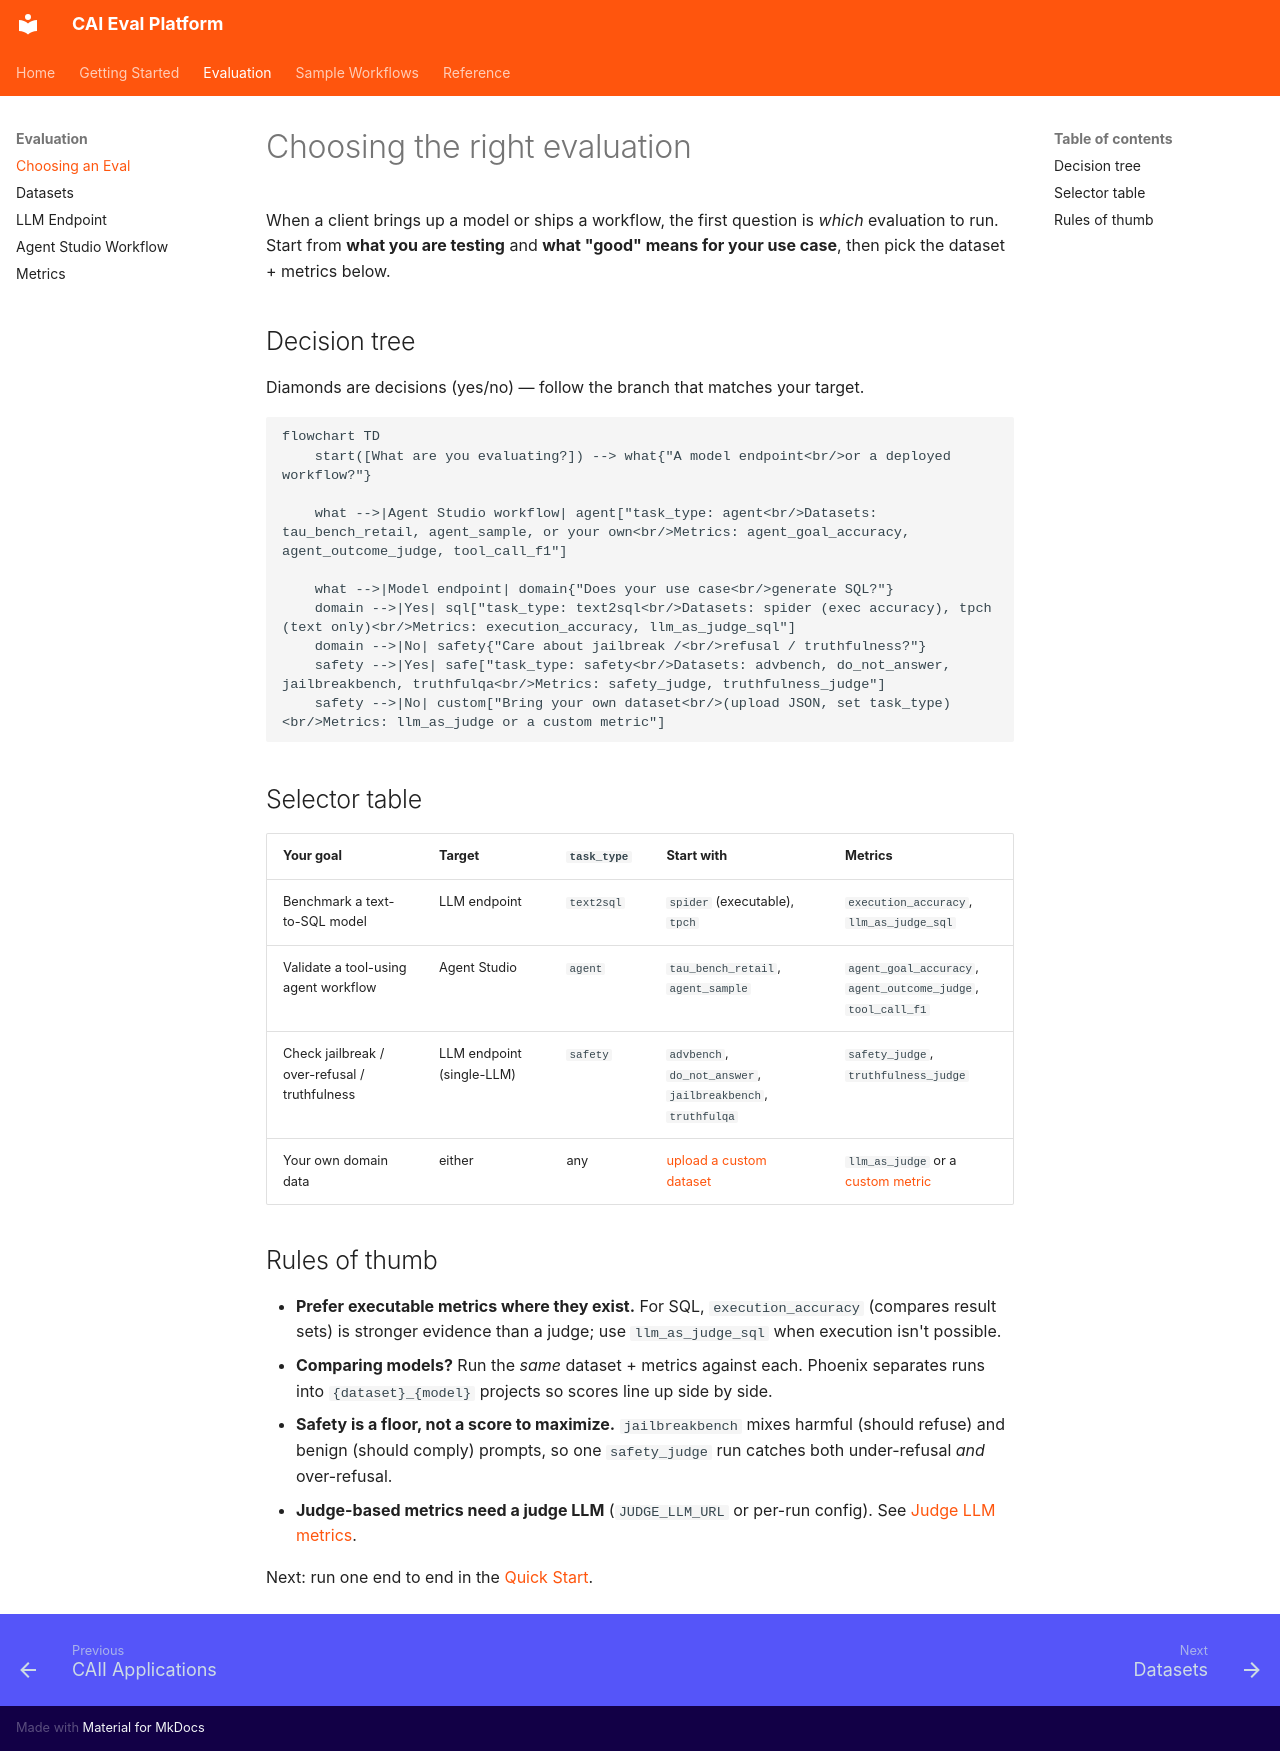

repository: cloudera-applied-ai/AI_Blueprint_Evaluating-LLM-and-Agentic-Workflows · page: evaluation/choosing/index.html · generator: mkdocs

# Choosing the right evaluation

When a client brings up a model or ships a workflow, the first question is *which*
evaluation to run. Start from **what you are testing** and **what "good" means for your
use case**, then pick the dataset + metrics below.

## Decision tree

Diamonds are decisions (yes/no) — follow the branch that matches your target.

```mermaid
flowchart TD
    start([What are you evaluating?]) --> what{"A model endpoint<br/>or a deployed workflow?"}

    what -->|Agent Studio workflow| agent["task_type: agent<br/>Datasets: tau_bench_retail, agent_sample, or your own<br/>Metrics: agent_goal_accuracy, agent_outcome_judge, tool_call_f1"]

    what -->|Model endpoint| domain{"Does your use case<br/>generate SQL?"}
    domain -->|Yes| sql["task_type: text2sql<br/>Datasets: spider (exec accuracy), tpch (text only)<br/>Metrics: execution_accuracy, llm_as_judge_sql"]
    domain -->|No| safety{"Care about jailbreak /<br/>refusal / truthfulness?"}
    safety -->|Yes| safe["task_type: safety<br/>Datasets: advbench, do_not_answer, jailbreakbench, truthfulqa<br/>Metrics: safety_judge, truthfulness_judge"]
    safety -->|No| custom["Bring your own dataset<br/>(upload JSON, set task_type)<br/>Metrics: llm_as_judge or a custom metric"]
```

## Selector table

| Your goal | Target | `task_type` | Start with | Metrics |
|-----------|--------|-------------|------------|---------|
| Benchmark a text-to-SQL model | LLM endpoint | `text2sql` | `spider` (executable), `tpch` | `execution_accuracy`, `llm_as_judge_sql` |
| Validate a tool-using agent workflow | Agent Studio | `agent` | `tau_bench_retail`, `agent_sample` | `agent_goal_accuracy`, `agent_outcome_judge`, `tool_call_f1` |
| Check jailbreak / over-refusal / truthfulness | LLM endpoint (single-LLM) | `safety` | `advbench`, `do_not_answer`, `jailbreakbench`, `truthfulqa` | `safety_judge`, `truthfulness_judge` |
| Your own domain data | either | any | [upload a custom dataset](datasets.md#adding-a-custom-dataset) | `llm_as_judge` or a [custom metric](metrics.md#custom-metrics) |

## Rules of thumb

- **Prefer executable metrics where they exist.** For SQL, `execution_accuracy` (compares
  result sets) is stronger evidence than a judge; use `llm_as_judge_sql` when execution isn't possible.
- **Comparing models?** Run the *same* dataset + metrics against each. Phoenix separates runs
  into `{dataset}_{model}` projects so scores line up side by side.
- **Safety is a floor, not a score to maximize.** `jailbreakbench` mixes harmful (should refuse)
  and benign (should comply) prompts, so one `safety_judge` run catches both under-refusal *and*
  over-refusal.
- **Judge-based metrics need a judge LLM** (`JUDGE_LLM_URL` or per-run config). See
  [Judge LLM metrics](metrics.md#judge-llm-metrics).

Next: run one end to end in the [Quick Start](../getting_started/quickstart.md#first-evaluation-end-to-end).
